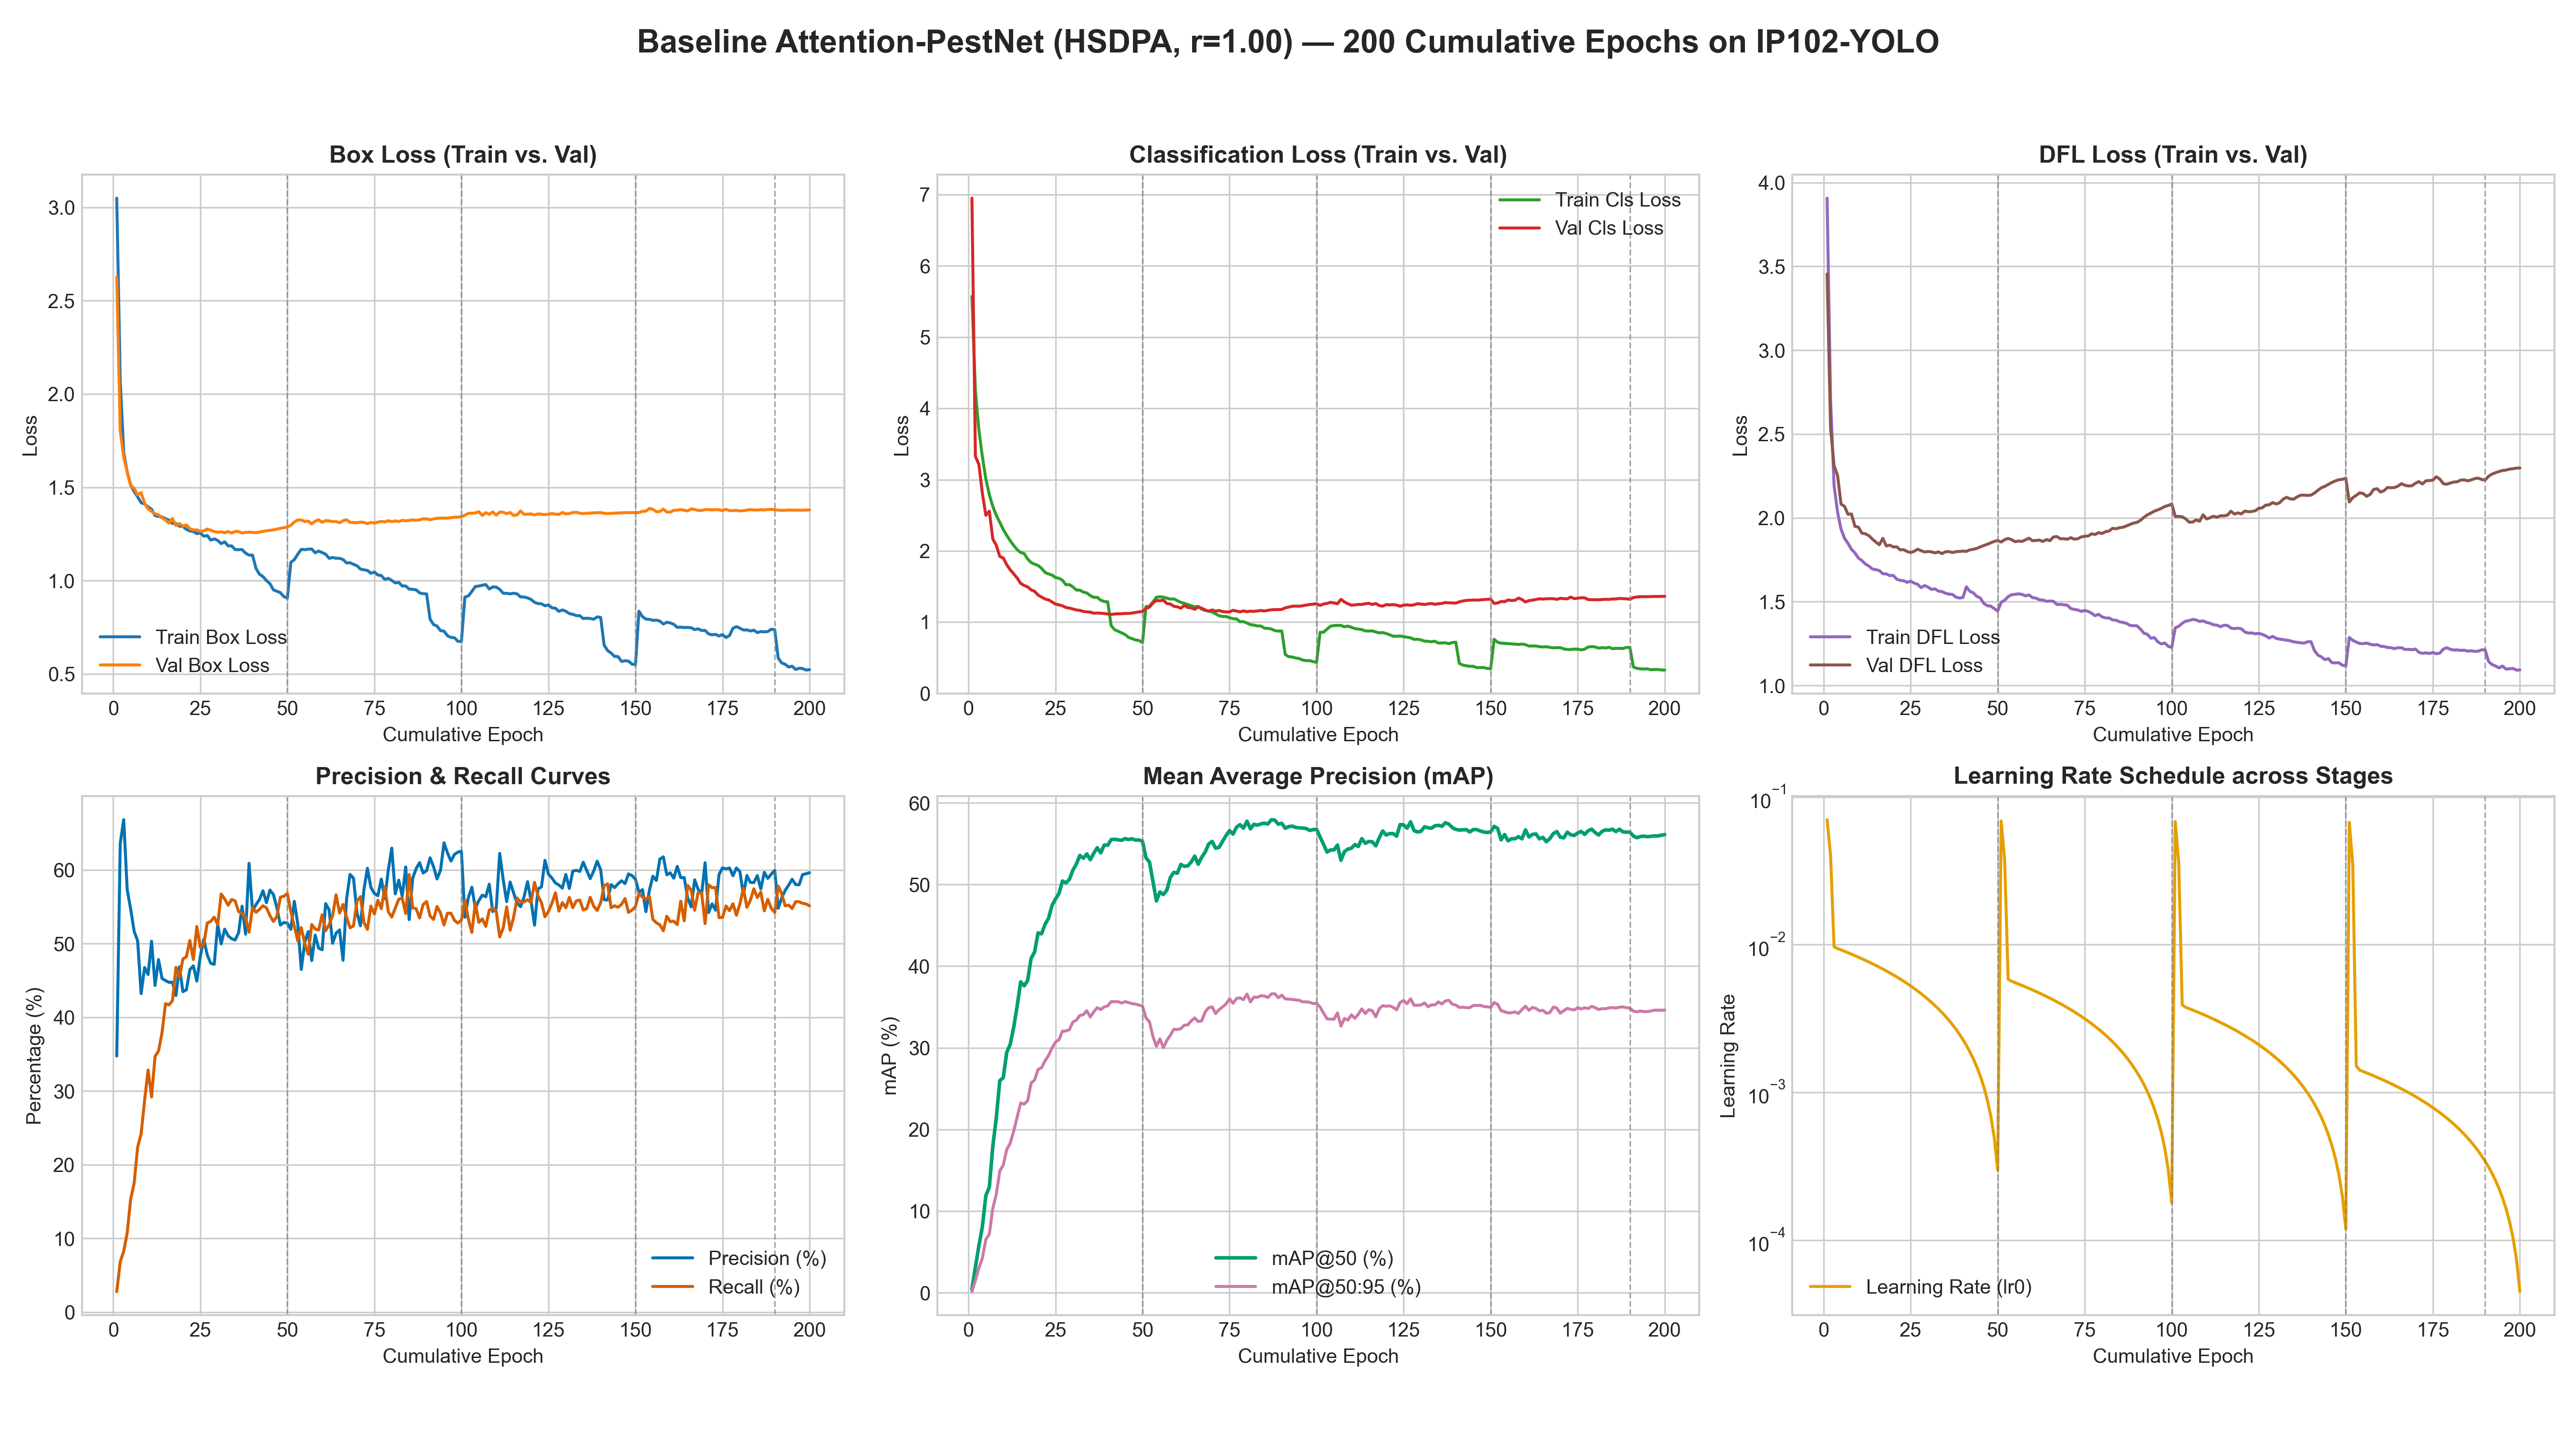

The table this chart was drawn from, first rows:
epoch, time, train/box_loss, train/cls_loss, train/dfl_loss, metrics/precision(B), metrics/recall(B), metrics/mAP50(B), metrics/mAP50-95(B), val/box_loss, val/cls_loss, val/dfl_loss, lr/pg0, lr/pg1, lr/pg2, stage, cumulative_epoch
1, 789.4, 3.049, 5.574, 3.907, 0.3473, 0.02783, 0.00452, 0.00131, 2.628, 6.951, 3.455, 0.07006, 0.003326, 0.003326, 1, 1
2, 1564, 2.072, 4.25, 2.702, 0.636, 0.06818, 0.03135, 0.01502, 1.803, 3.326, 2.537, 0.03993, 0.006528, 0.006528, 1, 2
3, 2335, 1.686, 3.694, 2.193, 0.668, 0.08261, 0.05742, 0.03022, 1.661, 3.213, 2.311, 0.009667, 0.009597, 0.009597, 1, 3
4, 3104, 1.582, 3.325, 2.035, 0.5732, 0.1075, 0.08076, 0.04218, 1.583, 2.807, 2.254, 0.009406, 0.009406, 0.009406, 1, 4
5, 3874, 1.514, 3.01, 1.934, 0.5467, 0.1532, 0.119, 0.06538, 1.507, 2.499, 2.082, 0.009208, 0.009208, 0.009208, 1, 5
6, 4644, 1.477, 2.79, 1.878, 0.5165, 0.1751, 0.1293, 0.07157, 1.495, 2.557, 2.069, 0.00901, 0.00901, 0.00901, 1, 6
7, 5413, 1.449, 2.623, 1.848, 0.5037, 0.2237, 0.1796, 0.1035, 1.46, 2.167, 2.021, 0.008812, 0.008812, 0.008812, 1, 7
8, 6182, 1.418, 2.5, 1.813, 0.4321, 0.2419, 0.2141, 0.1205, 1.472, 2.079, 2.023, 0.008614, 0.008614, 0.008614, 1, 8
9, 6952, 1.41, 2.402, 1.791, 0.4675, 0.2871, 0.2596, 0.1491, 1.414, 1.921, 1.949, 0.008416, 0.008416, 0.008416, 1, 9
10, 7723, 1.395, 2.3, 1.76, 0.458, 0.3284, 0.2633, 0.1563, 1.384, 1.901, 1.945, 0.008218, 0.008218, 0.008218, 1, 10
11, 8492, 1.382, 2.218, 1.745, 0.5031, 0.2918, 0.2943, 0.1754, 1.371, 1.807, 1.909, 0.00802, 0.00802, 0.00802, 1, 11
12, 9262, 1.349, 2.143, 1.724, 0.4432, 0.3468, 0.3043, 0.1831, 1.358, 1.734, 1.905, 0.007822, 0.007822, 0.007822, 1, 12
13, 10032, 1.344, 2.076, 1.713, 0.4783, 0.3542, 0.3249, 0.1979, 1.353, 1.678, 1.894, 0.007624, 0.007624, 0.007624, 1, 13
14, 10801, 1.341, 2.018, 1.695, 0.4526, 0.3789, 0.3514, 0.2151, 1.336, 1.618, 1.874, 0.007426, 0.007426, 0.007426, 1, 14
15, 11570, 1.332, 1.977, 1.691, 0.4497, 0.4185, 0.3807, 0.2325, 1.325, 1.544, 1.856, 0.007228, 0.007228, 0.007228, 1, 15
16, 12340, 1.324, 1.963, 1.686, 0.4474, 0.4168, 0.3759, 0.231, 1.308, 1.514, 1.84, 0.00703, 0.00703, 0.00703, 1, 16
17, 13110, 1.306, 1.887, 1.667, 0.4475, 0.4224, 0.3823, 0.2349, 1.333, 1.495, 1.878, 0.006832, 0.006832, 0.006832, 1, 17
18, 13880, 1.306, 1.836, 1.666, 0.4295, 0.4677, 0.4095, 0.2567, 1.295, 1.453, 1.833, 0.006634, 0.006634, 0.006634, 1, 18
19, 14651, 1.292, 1.814, 1.656, 0.4683, 0.4545, 0.4173, 0.2606, 1.306, 1.433, 1.837, 0.006436, 0.006436, 0.006436, 1, 19
20, 15421, 1.29, 1.795, 1.657, 0.4348, 0.479, 0.4407, 0.2734, 1.291, 1.38, 1.827, 0.006238, 0.006238, 0.006238, 1, 20
21, 16191, 1.275, 1.755, 1.634, 0.4372, 0.4821, 0.4395, 0.2755, 1.298, 1.352, 1.827, 0.00604, 0.00604, 0.00604, 1, 21
22, 16962, 1.266, 1.697, 1.627, 0.4647, 0.5042, 0.4512, 0.284, 1.279, 1.324, 1.809, 0.005842, 0.005842, 0.005842, 1, 22
23, 17732, 1.264, 1.677, 1.625, 0.4698, 0.4783, 0.4584, 0.2904, 1.272, 1.313, 1.811, 0.005644, 0.005644, 0.005644, 1, 23
24, 18503, 1.252, 1.661, 1.616, 0.4491, 0.5232, 0.4742, 0.2996, 1.272, 1.284, 1.799, 0.005446, 0.005446, 0.005446, 1, 24
25, 19274, 1.256, 1.626, 1.622, 0.4827, 0.4949, 0.4821, 0.3069, 1.264, 1.254, 1.793, 0.005248, 0.005248, 0.005248, 1, 25
26, 20044, 1.238, 1.615, 1.611, 0.506, 0.4992, 0.489, 0.3099, 1.267, 1.243, 1.8, 0.00505, 0.00505, 0.00505, 1, 26
27, 20815, 1.242, 1.588, 1.604, 0.4845, 0.5279, 0.5043, 0.3204, 1.276, 1.228, 1.813, 0.004852, 0.004852, 0.004852, 1, 27
28, 21586, 1.217, 1.525, 1.584, 0.4732, 0.5301, 0.502, 0.3205, 1.27, 1.206, 1.805, 0.004654, 0.004654, 0.004654, 1, 28
29, 22356, 1.224, 1.527, 1.597, 0.4718, 0.5358, 0.5062, 0.3223, 1.263, 1.197, 1.797, 0.004456, 0.004456, 0.004456, 1, 29
30, 23127, 1.215, 1.495, 1.587, 0.5265, 0.5255, 0.5175, 0.3315, 1.259, 1.184, 1.8, 0.004258, 0.004258, 0.004258, 1, 30
31, 23898, 1.198, 1.451, 1.574, 0.4996, 0.5672, 0.525, 0.3339, 1.261, 1.171, 1.797, 0.00406, 0.00406, 0.00406, 1, 31
32, 24669, 1.208, 1.449, 1.577, 0.5195, 0.5606, 0.5355, 0.3395, 1.256, 1.165, 1.791, 0.003862, 0.003862, 0.003862, 1, 32
33, 25440, 1.186, 1.421, 1.563, 0.5104, 0.552, 0.5321, 0.3406, 1.263, 1.15, 1.797, 0.003664, 0.003664, 0.003664, 1, 33
34, 26210, 1.186, 1.41, 1.56, 0.5066, 0.5598, 0.5374, 0.3453, 1.255, 1.145, 1.787, 0.003466, 0.003466, 0.003466, 1, 34
35, 26980, 1.166, 1.372, 1.551, 0.5048, 0.5578, 0.5303, 0.3376, 1.263, 1.141, 1.798, 0.003268, 0.003268, 0.003268, 1, 35
36, 27750, 1.166, 1.348, 1.545, 0.5145, 0.5434, 0.5384, 0.3439, 1.263, 1.125, 1.799, 0.00307, 0.00307, 0.00307, 1, 36
37, 28521, 1.167, 1.347, 1.544, 0.5506, 0.5409, 0.545, 0.3491, 1.255, 1.128, 1.793, 0.002872, 0.002872, 0.002872, 1, 37
38, 29291, 1.147, 1.308, 1.527, 0.5127, 0.5353, 0.5388, 0.3468, 1.258, 1.125, 1.799, 0.002674, 0.002674, 0.002674, 1, 38
39, 30061, 1.137, 1.29, 1.522, 0.6088, 0.5153, 0.5483, 0.3501, 1.26, 1.121, 1.8, 0.002476, 0.002476, 0.002476, 1, 39
40, 30831, 1.137, 1.285, 1.525, 0.544, 0.5488, 0.5481, 0.3513, 1.259, 1.115, 1.802, 0.002278, 0.002278, 0.002278, 1, 40
41, 31600, 1.065, 0.9501, 1.589, 0.5528, 0.5424, 0.555, 0.3565, 1.256, 1.108, 1.8, 0.00208, 0.00208, 0.00208, 1, 41
42, 32368, 1.035, 0.8933, 1.562, 0.5599, 0.5464, 0.5554, 0.3564, 1.26, 1.114, 1.809, 0.001882, 0.001882, 0.001882, 1, 42
43, 33135, 1.022, 0.8721, 1.553, 0.5716, 0.5513, 0.5546, 0.3564, 1.264, 1.117, 1.813, 0.001684, 0.001684, 0.001684, 1, 43
44, 33902, 1, 0.8493, 1.532, 0.5554, 0.5485, 0.5541, 0.3547, 1.267, 1.118, 1.818, 0.001486, 0.001486, 0.001486, 1, 44
45, 34670, 0.9836, 0.825, 1.522, 0.5726, 0.5379, 0.5561, 0.3565, 1.27, 1.122, 1.827, 0.001288, 0.001288, 0.001288, 1, 45
46, 35440, 0.9505, 0.7853, 1.49, 0.5664, 0.5299, 0.5551, 0.3553, 1.272, 1.122, 1.835, 0.00109, 0.00109, 0.00109, 1, 46
47, 36208, 0.943, 0.7684, 1.476, 0.5485, 0.5369, 0.556, 0.354, 1.276, 1.128, 1.842, 0.000892, 0.000892, 0.000892, 1, 47
48, 36977, 0.9356, 0.7504, 1.474, 0.5251, 0.5629, 0.5543, 0.3535, 1.28, 1.136, 1.851, 0.000694, 0.000694, 0.000694, 1, 48
49, 37745, 0.9143, 0.7416, 1.459, 0.5285, 0.5642, 0.5545, 0.3523, 1.284, 1.144, 1.86, 0.000496, 0.000496, 0.000496, 1, 49
50, 38512, 0.9057, 0.7143, 1.444, 0.5277, 0.568, 0.5528, 0.3512, 1.288, 1.15, 1.865, 0.000298, 0.000298, 0.000298, 1, 50
1, 843.3, 1.098, 1.218, 1.497, 0.5192, 0.5438, 0.5326, 0.3365, 1.296, 1.192, 1.856, 0.06873, 0.001996, 0.001996, 2, 51
2, 1673, 1.112, 1.223, 1.508, 0.5573, 0.5235, 0.5274, 0.3317, 1.314, 1.21, 1.87, 0.03732, 0.003917, 0.003917, 2, 52
3, 2498, 1.142, 1.284, 1.53, 0.5264, 0.5035, 0.5035, 0.3137, 1.325, 1.269, 1.877, 0.005829, 0.005758, 0.005758, 2, 53
4, 3321, 1.168, 1.35, 1.542, 0.4649, 0.5216, 0.4798, 0.3019, 1.325, 1.305, 1.87, 0.005644, 0.005644, 0.005644, 2, 54
5, 4145, 1.166, 1.356, 1.544, 0.5018, 0.5001, 0.4909, 0.3109, 1.317, 1.3, 1.858, 0.005525, 0.005525, 0.005525, 2, 55
6, 4968, 1.169, 1.35, 1.547, 0.5162, 0.4855, 0.4876, 0.3001, 1.319, 1.309, 1.862, 0.005406, 0.005406, 0.005406, 2, 56
7, 5791, 1.17, 1.337, 1.544, 0.4769, 0.5258, 0.4932, 0.309, 1.304, 1.261, 1.86, 0.005287, 0.005287, 0.005287, 2, 57
8, 6615, 1.149, 1.323, 1.535, 0.5115, 0.5197, 0.5087, 0.3153, 1.318, 1.254, 1.869, 0.005168, 0.005168, 0.005168, 2, 58
9, 7438, 1.158, 1.326, 1.54, 0.4937, 0.5183, 0.5149, 0.3226, 1.326, 1.222, 1.879, 0.00505, 0.00505, 0.00505, 2, 59
10, 8262, 1.15, 1.301, 1.524, 0.4916, 0.5392, 0.5138, 0.3223, 1.313, 1.215, 1.864, 0.004931, 0.004931, 0.004931, 2, 60
... 140 more rows
